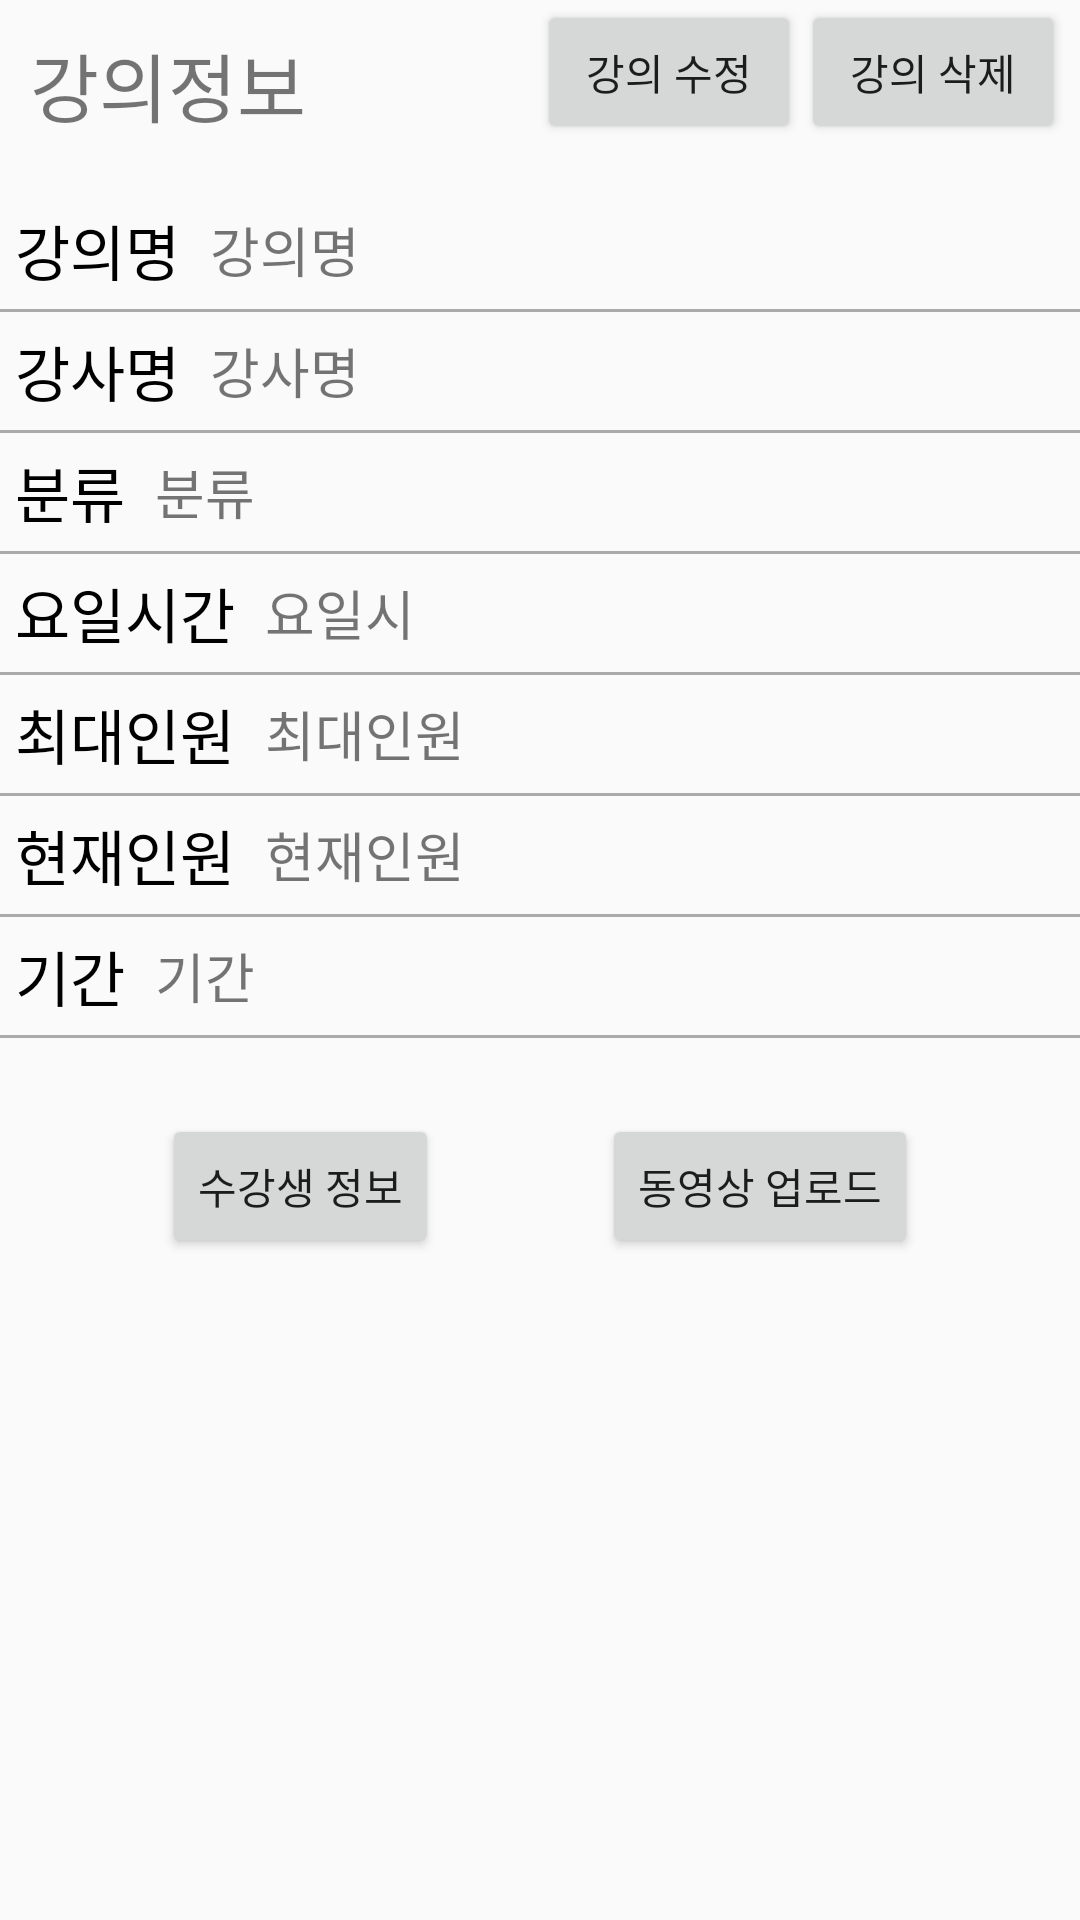

Android layout source for this screen:
<!-- AndroidManifest.xml: application theme AppTheme -->
<!-- res/layout/activity_lecuture_pager.xml -->
<?xml version="1.0" encoding="utf-8"?>
<android.support.constraint.ConstraintLayout xmlns:android="http://schemas.android.com/apk/res/android"
    xmlns:app="http://schemas.android.com/apk/res-auto"
    xmlns:tools="http://schemas.android.com/tools"
    android:layout_width="match_parent"
    android:layout_height="match_parent"
    tools:context=".activity.LecuturePagerActivity">

    <android.support.constraint.ConstraintLayout
        android:id="@+id/pagerMainLayout"
        android:layout_width="match_parent"
        android:layout_height="wrap_content"
        app:layout_constraintTop_toTopOf="parent">

        <TextView
            android:layout_width="wrap_content"
            android:layout_height="wrap_content"
            android:layout_margin="10dp"
            android:text="강의정보"
            android:textSize="25sp"
            app:layout_constraintLeft_toLeftOf="parent"
            app:layout_constraintTop_toTopOf="parent" />

        <Button
            android:id="@+id/lecuturePagerFix"
            android:layout_width="wrap_content"
            android:layout_height="wrap_content"
            android:text="강의 수정"
            app:layout_constraintRight_toLeftOf="@+id/lecuturePagerRemove"
            app:layout_constraintTop_toTopOf="parent" />

        <Button
            android:id="@+id/lecuturePagerRemove"
            android:layout_width="wrap_content"
            android:layout_height="wrap_content"
            android:layout_margin="5dp"
            android:text="강의 삭제"
            app:layout_constraintRight_toRightOf="parent" />
    </android.support.constraint.ConstraintLayout>


    <LinearLayout
        android:id="@+id/lecuturePagerInfo"
        android:layout_width="match_parent"
        android:layout_height="wrap_content"
        android:orientation="vertical"
        app:layout_constraintBottom_toBottomOf="@+id/lecuturepagerLayout"
        app:layout_constraintLeft_toLeftOf="parent"
        app:layout_constraintRight_toRightOf="parent"
        app:layout_constraintTop_toTopOf="@+id/pagerMainLayout"
        app:layout_constraintVertical_chainStyle="spread">

        <LinearLayout
            android:layout_width="wrap_content"
            android:layout_marginLeft="5dp"
            android:layout_height="wrap_content">

            <TextView
                android:layout_width="wrap_content"
                android:layout_height="wrap_content"
                android:text="강의명"
                android:textColor="@android:color/black"
                android:textSize="20sp" />

            <TextView
                android:id="@+id/lecuturePagerName"
                android:layout_marginLeft="10dp"
                android:layout_width="wrap_content"
                android:layout_height="match_parent"
                android:gravity="center"
                android:text="강의명"
                android:textSize="18sp" />

        </LinearLayout>

        <View
            android:layout_width="match_parent"
            android:layout_height="1dp"
            android:layout_marginBottom="5dp"
            android:layout_marginTop="5dp"
            android:background="@android:color/darker_gray" />

        <LinearLayout
            android:layout_width="wrap_content"
            android:layout_marginLeft="5dp"
            android:layout_height="wrap_content">

            <TextView
                android:layout_width="wrap_content"
                android:layout_height="wrap_content"
                android:text="강사명"
                android:textColor="@android:color/black"
                android:textSize="20sp" />

            <TextView
                android:id="@+id/lecuturePagerName2"
                android:layout_marginLeft="10dp"
                android:layout_width="wrap_content"
                android:layout_height="match_parent"
                android:gravity="center"
                android:text="강사명"
                android:textSize="18sp" />

        </LinearLayout>

        <View
            android:layout_width="match_parent"
            android:layout_height="1dp"
            android:layout_marginBottom="5dp"
            android:layout_marginTop="5dp"
            android:background="@android:color/darker_gray" />

        <LinearLayout
            android:layout_width="wrap_content"
            android:layout_marginLeft="5dp"
            android:layout_height="wrap_content">

            <TextView
                android:layout_width="wrap_content"
                android:layout_height="wrap_content"
                android:text="분류"
                android:textColor="@android:color/black"
                android:textSize="20sp" />

            <TextView
                android:id="@+id/lecuturePagerSort"
                android:layout_marginLeft="10dp"
                android:layout_width="wrap_content"
                android:layout_height="match_parent"
                android:gravity="center"
                android:text="분류"
                android:textSize="18sp" />

        </LinearLayout>

        <View
            android:layout_width="match_parent"
            android:layout_height="1dp"
            android:layout_marginBottom="5dp"
            android:layout_marginTop="5dp"
            android:background="@android:color/darker_gray" />

        <LinearLayout
            android:layout_width="wrap_content"
            android:layout_marginLeft="5dp"
            android:layout_height="wrap_content">

            <TextView
                android:layout_width="wrap_content"
                android:layout_height="wrap_content"
                android:text="요일시간"
                android:textColor="@android:color/black"
                android:textSize="20sp" />

            <TextView
                android:id="@+id/lecuturePagerDate"
                android:layout_marginLeft="10dp"
                android:layout_width="wrap_content"
                android:layout_height="match_parent"
                android:gravity="center"
                android:text="요일시"
                android:textSize="18sp" />

        </LinearLayout>

        <View
            android:layout_width="match_parent"
            android:layout_height="1dp"
            android:layout_marginBottom="5dp"
            android:layout_marginTop="5dp"
            android:background="@android:color/darker_gray" />

        <LinearLayout
            android:layout_width="wrap_content"
            android:layout_marginLeft="5dp"
            android:layout_height="wrap_content">

            <TextView
                android:layout_width="wrap_content"
                android:layout_height="wrap_content"
                android:text="최대인원"
                android:textColor="@android:color/black"
                android:textSize="20sp" />

            <TextView
                android:id="@+id/lecuturePagerMaxStudent"
                android:layout_marginLeft="10dp"
                android:layout_width="wrap_content"
                android:layout_height="match_parent"
                android:gravity="center"
                android:text="최대인원"
                android:textSize="18sp" />

        </LinearLayout>

        <View
            android:layout_width="match_parent"
            android:layout_height="1dp"
            android:layout_marginBottom="5dp"
            android:layout_marginTop="5dp"
            android:background="@android:color/darker_gray" />

        <LinearLayout
            android:layout_width="wrap_content"
            android:layout_marginLeft="5dp"
            android:layout_height="wrap_content">

            <TextView
                android:layout_width="wrap_content"
                android:layout_height="wrap_content"
                android:text="현재인원"
                android:textColor="@android:color/black"
                android:textSize="20sp" />

            <TextView
                android:id="@+id/lecuturePagerCurrentStudent"
                android:layout_marginLeft="10dp"
                android:layout_width="wrap_content"
                android:layout_height="match_parent"
                android:gravity="center"
                android:text="현재인원"
                android:textSize="18sp" />

        </LinearLayout>

        <View
            android:layout_width="match_parent"
            android:layout_height="1dp"
            android:layout_marginBottom="5dp"
            android:layout_marginTop="5dp"
            android:background="@android:color/darker_gray" />
        <LinearLayout
            android:layout_width="wrap_content"
            android:layout_marginLeft="5dp"
            android:layout_height="wrap_content">

            <TextView
                android:layout_width="wrap_content"
                android:layout_height="wrap_content"
                android:text="기간"
                android:textColor="@android:color/black"
                android:textSize="20sp" />

            <TextView
                android:id="@+id/lecuturePagerPeriod"
                android:layout_marginLeft="10dp"
                android:layout_width="wrap_content"
                android:layout_height="match_parent"
                android:gravity="center"
                android:text="기간"
                android:textSize="18sp" />

        </LinearLayout>

        <View
            android:layout_width="match_parent"
            android:layout_height="1dp"
            android:layout_marginBottom="5dp"
            android:layout_marginTop="5dp"
            android:background="@android:color/darker_gray" />

    </LinearLayout>


    <android.support.constraint.ConstraintLayout
        android:id="@+id/lecuturepagerLayout"
        android:layout_width="match_parent"
        android:layout_height="wrap_content"
        app:layout_constraintBottom_toTopOf="@+id/lecuturePagerRecycler"
        app:layout_constraintLeft_toLeftOf="parent"
        app:layout_constraintRight_toRightOf="parent"
        app:layout_constraintTop_toBottomOf="@+id/lecuturePagerInfo">

        <Button
            android:id="@+id/lecuturePagerStudentInfo"
            android:layout_width="wrap_content"
            android:layout_height="wrap_content"
            android:text="수강생 정보"
            app:layout_constraintBottom_toBottomOf="parent"
            app:layout_constraintLeft_toLeftOf="parent"
            app:layout_constraintRight_toLeftOf="@+id/lecuturePagerUpload"
            app:layout_constraintTop_toTopOf="parent" />

        <Button
            android:id="@+id/lecuturePagerUpload"
            android:layout_width="wrap_content"
            android:layout_height="wrap_content"
            android:text="동영상 업로드"
            app:layout_constraintBottom_toBottomOf="parent"
            app:layout_constraintLeft_toRightOf="@+id/lecuturePagerStudentInfo"
            app:layout_constraintRight_toRightOf="parent"
            app:layout_constraintTop_toTopOf="parent" />

    </android.support.constraint.ConstraintLayout>

    <android.support.v7.widget.RecyclerView
        android:id="@+id/lecuturePagerRecycler"
        android:layout_width="match_parent"
        android:layout_height="200dp"
        app:layout_constraintStart_toStartOf="parent"
        app:layout_constraintBottom_toBottomOf="parent">
    </android.support.v7.widget.RecyclerView>
</android.support.constraint.ConstraintLayout>
<!-- resources referenced by this layout -->
<resources>
  <style name="AppTheme" parent="Base.Theme.AppCompat.Light.DarkActionBar">
          
          <item name="colorPrimary">@color/colorPrimary</item>
          <item name="colorPrimaryDark">@color/colorPrimaryDark</item>
          <item name="colorAccent">@color/colorAccent</item>
      </style>
  <color name="colorPrimary">#ff2868</color>
  <color name="colorPrimaryDark">#FFFF014C</color>
  <color name="colorAccent">#FF4081</color>
</resources>
